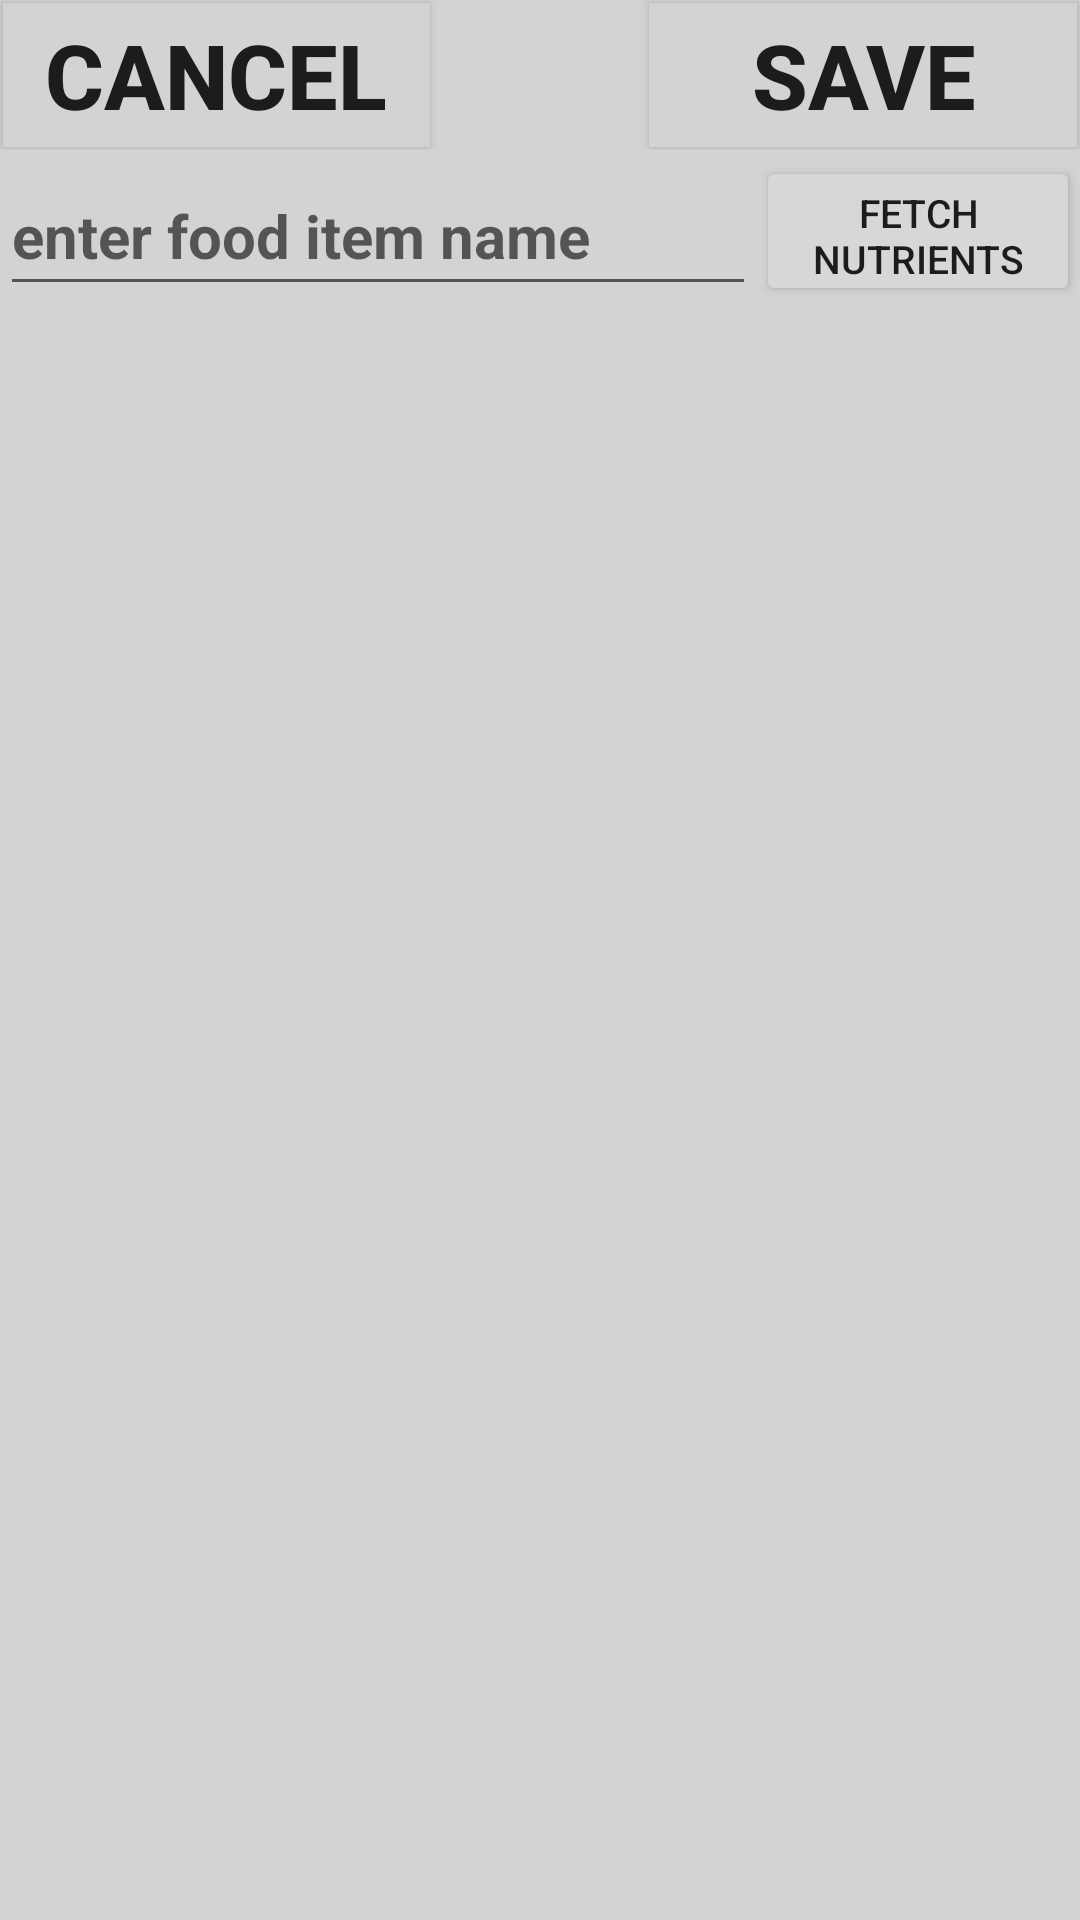

Produce the Android XML layout that renders to this screen, including the resource entries it uses.
<!-- AndroidManifest.xml: application theme AppTheme -->
<!-- res/layout/activity_add_diet.xml -->
<?xml version="1.0" encoding="utf-8"?>
<androidx.drawerlayout.widget.DrawerLayout xmlns:android="http://schemas.android.com/apk/res/android"
    xmlns:app="http://schemas.android.com/apk/res-auto"
    android:id="@+id/d1"
    android:layout_width="match_parent"
    android:layout_height="match_parent">
<LinearLayout xmlns:android="http://schemas.android.com/apk/res/android"
    xmlns:app="http://schemas.android.com/apk/res-auto"
    xmlns:tools="http://schemas.android.com/tools"
    android:layout_width="match_parent"
    android:layout_height="match_parent"
    android:orientation="vertical"
    android:background="#d3d3d3"
    tools:context="com.example.app.mydietdiary.com.example.harpreet.dietdiary.AddDietActivity">
<LinearLayout
    android:layout_width="match_parent"
    android:layout_height="50dp"
    android:orientation="horizontal"
    android:weightSum="10"
    >
    <Button
        android:layout_width="0dp"
        android:layout_weight="4"
        android:layout_height="match_parent"
        android:background="#d3d3d3"
        android:layout_margin="1dp"
        android:onClick="cancel"
        android:textStyle="bold"
        android:textSize="30dp"
        android:text="Cancel"
        />
    <View
        android:layout_width="0dp"
        android:layout_weight="2"
        android:layout_height="match_parent"/>
    <Button
        android:layout_width="0dp"
        android:layout_weight="4"
        android:layout_height="match_parent"
        android:background="#d3d3d3"
        android:layout_margin="1dp"
        android:textStyle="bold"
        android:onClick="adddiet"
        android:textSize="30dp"
        android:text="Save"
        />

</LinearLayout>
    <LinearLayout
        android:layout_width="match_parent"
        android:layout_height="50dp"
        android:orientation="horizontal"
        android:layout_marginTop="2dp"
        android:weightSum="10"
        >

        <AutoCompleteTextView
            android:id="@+id/auto"
            android:layout_width="0dp"
            android:layout_height="match_parent"
            android:layout_weight="7"
            android:hint="enter food item name"
            android:textStyle="bold"
            android:textSize="20dp" />
        <Button
            android:layout_width="0dp"
            android:layout_height="match_parent"
            android:layout_weight="3"
            android:onClick="search"
            android:textStyle="normal"
            android:textSize="13dp"
            android:text="Fetch Nutrients"
            />

    </LinearLayout>
    <ScrollView
        android:layout_width="match_parent"
        android:layout_height="wrap_content"
        android:layout_marginTop="10dp"
        android:background="#ffffff"
        >

        <LinearLayout
            android:layout_width="match_parent"
            android:layout_height="wrap_content"
            android:id="@+id/answerLinearlayout"
            android:orientation="vertical">

        </LinearLayout>

    </ScrollView>




</LinearLayout>
    <com.google.android.material.navigation.NavigationView
        android:id="@+id/nav1"
        android:layout_width="match_parent"
        android:layout_height="match_parent"
        android:layout_gravity="start"
        app:headerLayout="@layout/header_layout"
        app:menu="@menu/nav_menu">


    </com.google.android.material.navigation.NavigationView>


</androidx.drawerlayout.widget.DrawerLayout>
<!-- res/layout/header_layout.xml (included above) -->
<?xml version="1.0" encoding="utf-8"?>
<LinearLayout xmlns:android="http://schemas.android.com/apk/res/android"
    android:orientation="vertical"
    android:layout_width="match_parent"
    android:layout_height="200dp">

    <ImageView
        android:scaleType="fitXY"
        android:src="@drawable/ddi"
        android:layout_width="match_parent"
        android:layout_height="match_parent" />

</LinearLayout>
<!-- resources referenced by this layout -->
<resources>
  <!-- drawable ddi: jpg bitmap (drawable, 10608 bytes) -->
  <style name="AppTheme" parent="Theme.AppCompat.Light.DarkActionBar">
          
          
          
          
          <item name="colorPrimary">#FFA500</item>
          <item name="colorPrimaryDark">#000000</item>
          <item name="colorAccent">#FFA500</item>
      </style>
</resources>
